Dataset: data_synthetic (GitHub, BG-traveling/RPS-Project-V2). Classes: paper, rock, scissors.

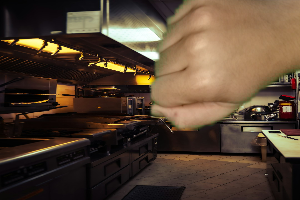
Label: rock

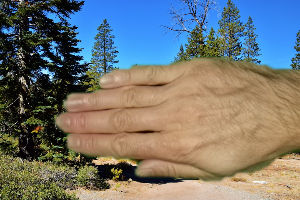
Label: paper

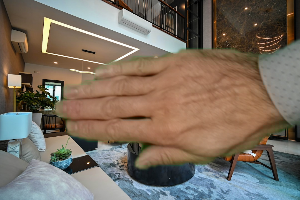
Label: paper

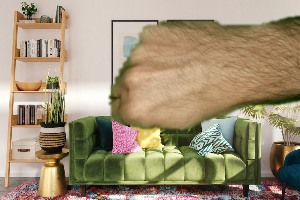
Label: rock

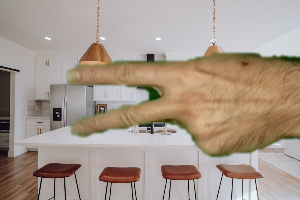
Label: scissors

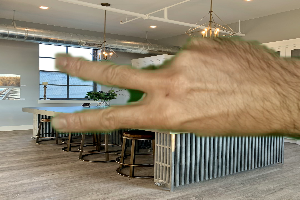
Label: scissors
